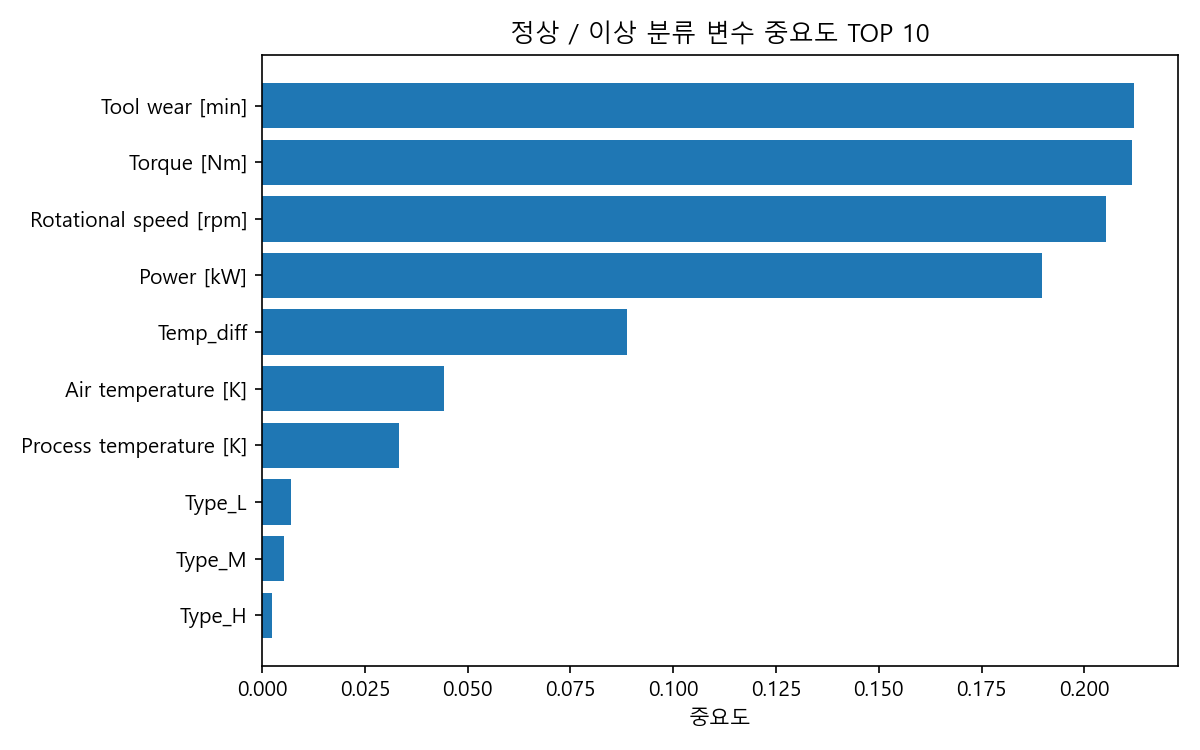

The data file committed next to this chart (first rows):
변수, 중요도
Tool wear [min], 0.212
Torque [Nm], 0.2116
Rotational speed [rpm], 0.2052
Power [kW], 0.1896
Temp_diff, 0.08868
Air temperature [K], 0.04437
Process temperature [K], 0.03337
Type_L, 0.007131
Type_M, 0.005446
Type_H, 0.002494
